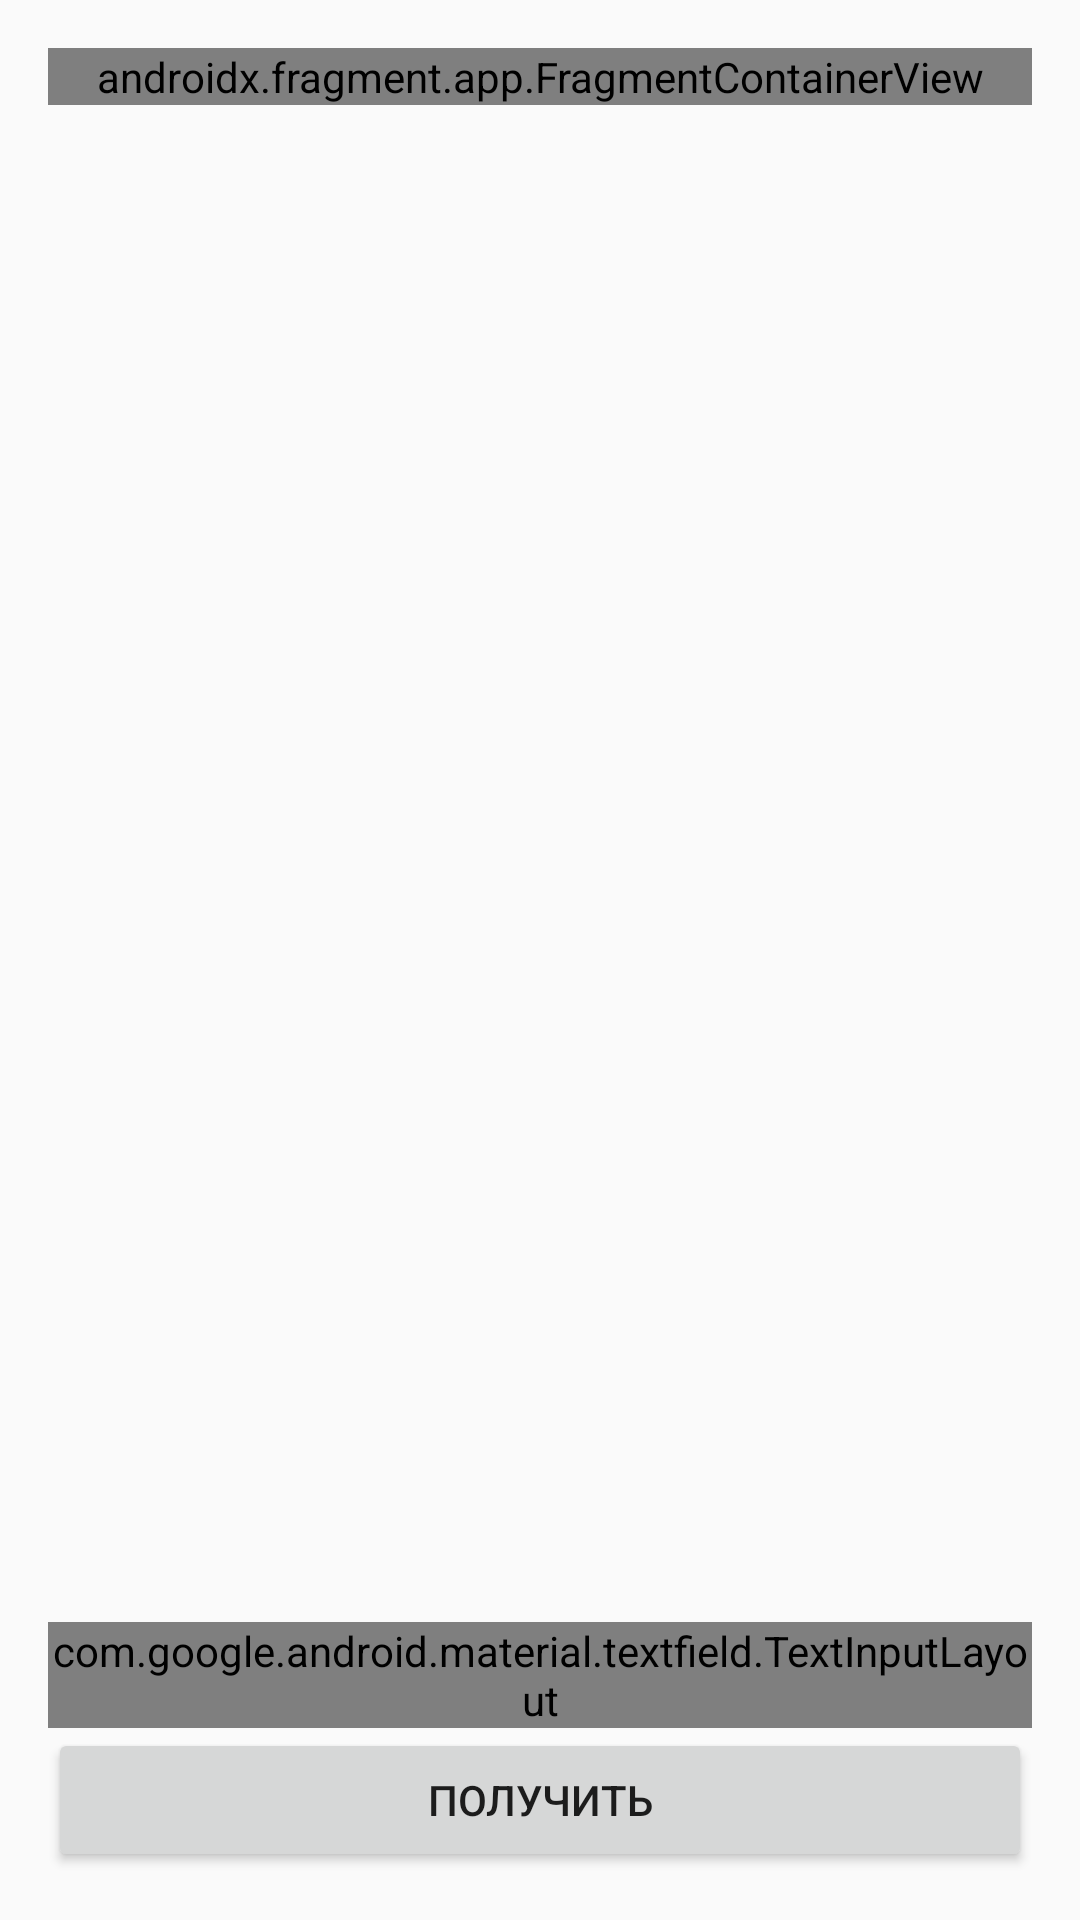

This screen was rendered from an Android layout file. Write that file and the resources it references.
<!-- AndroidManifest.xml: application theme Theme.IpInformation -->
<!-- res/layout/fragment_get_ip_address_information.xml -->
<?xml version="1.0" encoding="utf-8"?>
<androidx.constraintlayout.widget.ConstraintLayout xmlns:android="http://schemas.android.com/apk/res/android"
    android:layout_width="match_parent"
    android:layout_height="match_parent"
    android:padding="16dp">

    <RelativeLayout
        android:layout_width="match_parent"
        android:layout_height="match_parent">

        <androidx.fragment.app.FragmentContainerView
            android:id="@+id/fragmentContainerView2"
            android:name="com.example.ipinformation.ui.fragments.IpAddressInformationFragment"
            android:layout_width="match_parent"
            android:layout_height="wrap_content"
            android:layout_alignParentTop="true" />

        <LinearLayout
            android:id="@+id/bottom_elements"
            android:layout_width="match_parent"
            android:layout_height="wrap_content"
            android:layout_alignParentBottom="true"
            android:orientation="vertical">

            <TextView
                android:id="@+id/getIpAddressInformationError"
                android:layout_width="match_parent"
                android:layout_height="wrap_content"
                android:layout_weight="0"
                android:text="Текст ошибки"
                android:textColor="#F44336"
                android:visibility="gone" />

            <com.google.android.material.textfield.TextInputLayout
                android:layout_width="match_parent"
                android:layout_height="wrap_content"
                android:layout_weight="0">

                <com.google.android.material.textfield.TextInputEditText
                    android:id="@+id/ipAddressInput"
                    android:layout_width="match_parent"
                    android:layout_height="wrap_content"
                    android:digits="0123456789."
                    android:hint="IP Адрес"
                    android:inputType="numberDecimal|text"
                    android:maxLength="15"
                    android:maxLines="1"
                    android:singleLine="true" />
            </com.google.android.material.textfield.TextInputLayout>

            <Button
                android:id="@+id/getIpInformationButton"
                android:layout_width="match_parent"
                android:layout_height="wrap_content"
                android:layout_weight="0"
                android:text="Получить" />

        </LinearLayout>


    </RelativeLayout>

</androidx.constraintlayout.widget.ConstraintLayout>
<!-- resources referenced by this layout -->
<resources>
  <style name="Theme.IpInformation" parent="android:Theme.Material.Light.NoActionBar" />
</resources>
